The GitHub repository Pengke007/soybean-disease-detection contains a labelled image folder "processed" with 4 categories: bacterial blight, frogeye, healthy, soybean rust. Examples follow, each with its label.

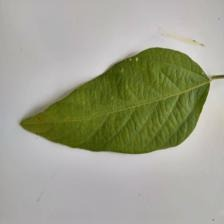
Label: healthy

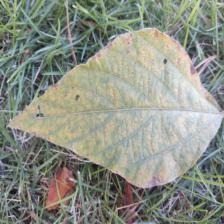
Label: soybean rust

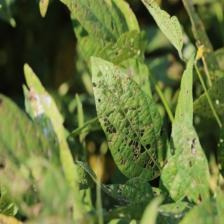
Label: frogeye

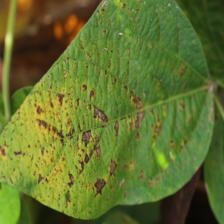
Label: bacterial blight

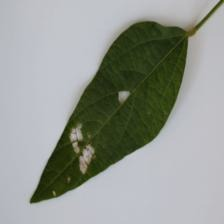
Label: healthy

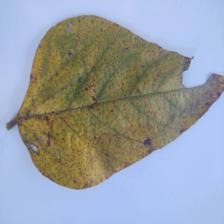
Label: soybean rust
